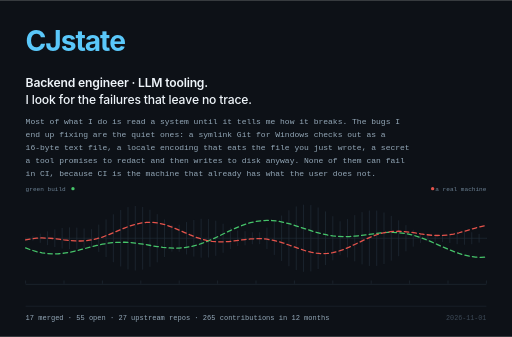
t = 0.00 s
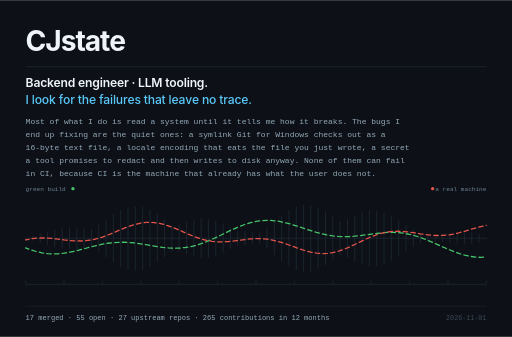
t = 1.89 s
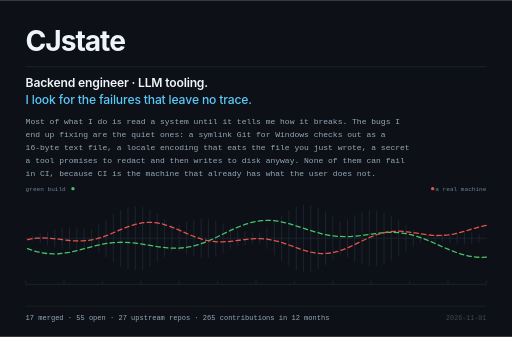
t = 2.61 s
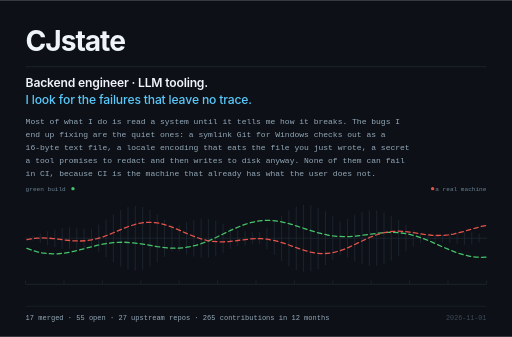
t = 3.75 s
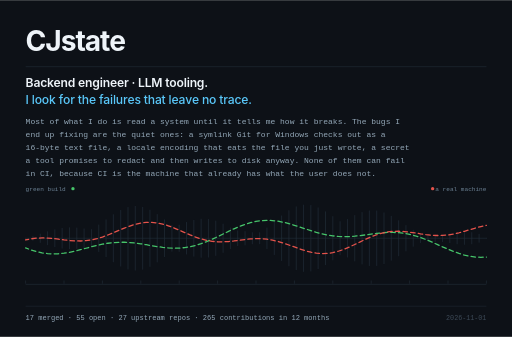
t = 5.46 s
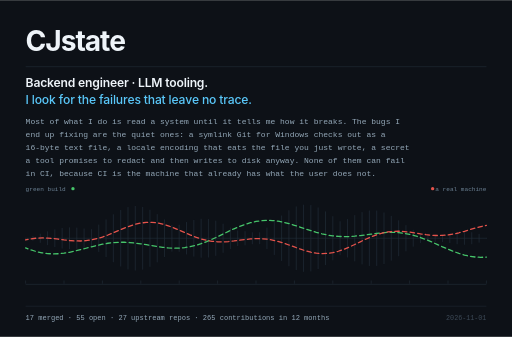
t = 6.60 s

The animated SVG that drew these frames (rendered in a browser with its animation timeline set to each time). Animation: 6 CSS @keyframes rules; one cycle of 7.89 s, repeats indefinitely.

<svg xmlns="http://www.w3.org/2000/svg" width="800" height="526" viewBox="0 0 800 526" font-family="ui-monospace,SFMono-Regular,'SF Mono',Menlo,Consolas,'Liberation Mono',monospace" role="img">
<rect width="800" height="526" fill="#0D1117"/>
<title>CJstate</title>
<text x="40" y="80" font-family="-apple-system,BlinkMacSystemFont,'Segoe UI',Helvetica,Arial,sans-serif" font-size="44" font-weight="700" fill="#EEF4F9" letter-spacing="-1.7"><tspan class="g" style="animation-delay:0.000s">C</tspan><tspan class="g" style="animation-delay:0.028s">J</tspan><tspan class="g" style="animation-delay:0.056s">s</tspan><tspan class="g" style="animation-delay:0.084s">t</tspan><tspan class="g" style="animation-delay:0.112s">a</tspan><tspan class="g" style="animation-delay:0.140s">t</tspan><tspan class="g" style="animation-delay:0.168s">e</tspan></text>
<line x1="40" y1="104" x2="760" y2="104" stroke="#222D38" stroke-width="1" class="draw"/>
<text x="40" y="136" font-family="-apple-system,BlinkMacSystemFont,'Segoe UI',Helvetica,Arial,sans-serif" font-size="19" font-weight="600" fill="#EEF4F9" text-anchor="start" letter-spacing="-0.3">Backend engineer · LLM tooling.</text>
<text x="40" y="162" font-family="-apple-system,BlinkMacSystemFont,'Segoe UI',Helvetica,Arial,sans-serif" font-size="19" font-weight="500" fill="#5AC8FA" letter-spacing="-0.3"><tspan class="t" style="animation-delay:0.000s">I</tspan><tspan class="t" style="animation-delay:0.014s"> </tspan><tspan class="t" style="animation-delay:0.028s">l</tspan><tspan class="t" style="animation-delay:0.042s">o</tspan><tspan class="t" style="animation-delay:0.056s">o</tspan><tspan class="t" style="animation-delay:0.070s">k</tspan><tspan class="t" style="animation-delay:0.084s"> </tspan><tspan class="t" style="animation-delay:0.098s">f</tspan><tspan class="t" style="animation-delay:0.112s">o</tspan><tspan class="t" style="animation-delay:0.126s">r</tspan><tspan class="t" style="animation-delay:0.140s"> </tspan><tspan class="t" style="animation-delay:0.154s">t</tspan><tspan class="t" style="animation-delay:0.168s">h</tspan><tspan class="t" style="animation-delay:0.182s">e</tspan><tspan class="t" style="animation-delay:0.196s"> </tspan><tspan class="t" style="animation-delay:0.210s">f</tspan><tspan class="t" style="animation-delay:0.224s">a</tspan><tspan class="t" style="animation-delay:0.238s">i</tspan><tspan class="t" style="animation-delay:0.252s">l</tspan><tspan class="t" style="animation-delay:0.266s">u</tspan><tspan class="t" style="animation-delay:0.280s">r</tspan><tspan class="t" style="animation-delay:0.294s">e</tspan><tspan class="t" style="animation-delay:0.308s">s</tspan><tspan class="t" style="animation-delay:0.322s"> </tspan><tspan class="t" style="animation-delay:0.336s">t</tspan><tspan class="t" style="animation-delay:0.350s">h</tspan><tspan class="t" style="animation-delay:0.364s">a</tspan><tspan class="t" style="animation-delay:0.378s">t</tspan><tspan class="t" style="animation-delay:0.392s"> </tspan><tspan class="t" style="animation-delay:0.406s">l</tspan><tspan class="t" style="animation-delay:0.420s">e</tspan><tspan class="t" style="animation-delay:0.434s">a</tspan><tspan class="t" style="animation-delay:0.448s">v</tspan><tspan class="t" style="animation-delay:0.462s">e</tspan><tspan class="t" style="animation-delay:0.476s"> </tspan><tspan class="t" style="animation-delay:0.490s">n</tspan><tspan class="t" style="animation-delay:0.504s">o</tspan><tspan class="t" style="animation-delay:0.518s"> </tspan><tspan class="t" style="animation-delay:0.532s">t</tspan><tspan class="t" style="animation-delay:0.546s">r</tspan><tspan class="t" style="animation-delay:0.560s">a</tspan><tspan class="t" style="animation-delay:0.574s">c</tspan><tspan class="t" style="animation-delay:0.588s">e</tspan><tspan class="t" style="animation-delay:0.602s">.</tspan></text>
<text x="40" y="194" font-family="ui-monospace,SFMono-Regular,'SF Mono',Menlo,Consolas,'Liberation Mono',monospace" font-size="12.5" fill="#94A8B8">Most of what I do is read a system until it tells me how it breaks. The bugs I</text>
<text x="40" y="214" font-family="ui-monospace,SFMono-Regular,'SF Mono',Menlo,Consolas,'Liberation Mono',monospace" font-size="12.5" fill="#94A8B8">end up fixing are the quiet ones: a symlink Git for Windows checks out as a</text>
<text x="40" y="234" font-family="ui-monospace,SFMono-Regular,'SF Mono',Menlo,Consolas,'Liberation Mono',monospace" font-size="12.5" fill="#94A8B8">16-byte text file, a locale encoding that eats the file you just wrote, a secret</text>
<text x="40" y="254" font-family="ui-monospace,SFMono-Regular,'SF Mono',Menlo,Consolas,'Liberation Mono',monospace" font-size="12.5" fill="#94A8B8">a tool promises to redact and then writes to disk anyway. None of them can fail</text>
<text x="40" y="274" font-family="ui-monospace,SFMono-Regular,'SF Mono',Menlo,Consolas,'Liberation Mono',monospace" font-size="12.5" fill="#94A8B8">in CI, because CI is the machine that already has what the user does not.</text>
<line x1="40.0" y1="372.0" x2="40.0" y2="372.0" stroke="#222D38" stroke-width="1.1" stroke-linecap="round" class="wave" style="animation-delay:0.000s"/>
<line x1="51.4" y1="368.8" x2="51.4" y2="375.2" stroke="#222D38" stroke-width="1.1" stroke-linecap="round" class="wave" style="animation-delay:0.030s"/>
<line x1="62.9" y1="365.5" x2="62.9" y2="378.5" stroke="#222D38" stroke-width="1.1" stroke-linecap="round" class="wave" style="animation-delay:0.060s"/>
<line x1="74.3" y1="361.9" x2="74.3" y2="382.1" stroke="#222D38" stroke-width="1.1" stroke-linecap="round" class="wave" style="animation-delay:0.090s"/>
<line x1="85.7" y1="358.8" x2="85.7" y2="385.2" stroke="#222D38" stroke-width="1.1" stroke-linecap="round" class="wave" style="animation-delay:0.120s"/>
<line x1="97.1" y1="356.6" x2="97.1" y2="387.4" stroke="#222D38" stroke-width="1.1" stroke-linecap="round" class="wave" style="animation-delay:0.150s"/>
<line x1="108.6" y1="355.6" x2="108.6" y2="388.4" stroke="#222D38" stroke-width="1.1" stroke-linecap="round" class="wave" style="animation-delay:0.180s"/>
<line x1="120.0" y1="356.0" x2="120.0" y2="388.0" stroke="#222D38" stroke-width="1.1" stroke-linecap="round" class="wave" style="animation-delay:0.210s"/>
<line x1="131.4" y1="357.4" x2="131.4" y2="386.6" stroke="#222D38" stroke-width="1.1" stroke-linecap="round" class="wave" style="animation-delay:0.240s"/>
<line x1="142.9" y1="358.5" x2="142.9" y2="385.5" stroke="#222D38" stroke-width="1.1" stroke-linecap="round" class="wave" style="animation-delay:0.270s"/>
<line x1="154.3" y1="351.3" x2="154.3" y2="392.7" stroke="#222D38" stroke-width="1.1" stroke-linecap="round" class="wave" style="animation-delay:0.300s"/>
<line x1="165.7" y1="343.2" x2="165.7" y2="400.8" stroke="#222D38" stroke-width="1.1" stroke-linecap="round" class="wave" style="animation-delay:0.330s"/>
<line x1="177.1" y1="335.2" x2="177.1" y2="408.8" stroke="#222D38" stroke-width="1.1" stroke-linecap="round" class="wave" style="animation-delay:0.360s"/>
<line x1="188.6" y1="328.5" x2="188.6" y2="415.5" stroke="#222D38" stroke-width="1.1" stroke-linecap="round" class="wave" style="animation-delay:0.390s"/>
<line x1="200.0" y1="323.9" x2="200.0" y2="420.1" stroke="#222D38" stroke-width="1.1" stroke-linecap="round" class="wave" style="animation-delay:0.420s"/>
<line x1="211.4" y1="322.2" x2="211.4" y2="421.8" stroke="#222D38" stroke-width="1.1" stroke-linecap="round" class="wave" style="animation-delay:0.450s"/>
<line x1="222.9" y1="323.6" x2="222.9" y2="420.4" stroke="#222D38" stroke-width="1.1" stroke-linecap="round" class="wave" style="animation-delay:0.480s"/>
<line x1="234.3" y1="328.1" x2="234.3" y2="415.9" stroke="#222D38" stroke-width="1.1" stroke-linecap="round" class="wave" style="animation-delay:0.510s"/>
<line x1="245.7" y1="335.0" x2="245.7" y2="409.0" stroke="#222D38" stroke-width="1.1" stroke-linecap="round" class="wave" style="animation-delay:0.540s"/>
<line x1="257.1" y1="343.3" x2="257.1" y2="400.7" stroke="#222D38" stroke-width="1.1" stroke-linecap="round" class="wave" style="animation-delay:0.570s"/>
<line x1="268.6" y1="351.7" x2="268.6" y2="392.3" stroke="#222D38" stroke-width="1.1" stroke-linecap="round" class="wave" style="animation-delay:0.600s"/>
<line x1="280.0" y1="351.5" x2="280.0" y2="392.5" stroke="#222D38" stroke-width="1.1" stroke-linecap="round" class="wave" style="animation-delay:0.630s"/>
<line x1="291.4" y1="347.3" x2="291.4" y2="396.7" stroke="#222D38" stroke-width="1.1" stroke-linecap="round" class="wave" style="animation-delay:0.660s"/>
<line x1="302.9" y1="344.0" x2="302.9" y2="400.0" stroke="#222D38" stroke-width="1.1" stroke-linecap="round" class="wave" style="animation-delay:0.690s"/>
<line x1="314.3" y1="342.2" x2="314.3" y2="401.8" stroke="#222D38" stroke-width="1.1" stroke-linecap="round" class="wave" style="animation-delay:0.720s"/>
<line x1="325.7" y1="342.6" x2="325.7" y2="401.4" stroke="#222D38" stroke-width="1.1" stroke-linecap="round" class="wave" style="animation-delay:0.750s"/>
<line x1="337.1" y1="345.2" x2="337.1" y2="398.8" stroke="#222D38" stroke-width="1.1" stroke-linecap="round" class="wave" style="animation-delay:0.780s"/>
<line x1="348.6" y1="349.9" x2="348.6" y2="394.1" stroke="#222D38" stroke-width="1.1" stroke-linecap="round" class="wave" style="animation-delay:0.810s"/>
<line x1="360.0" y1="355.9" x2="360.0" y2="388.1" stroke="#222D38" stroke-width="1.1" stroke-linecap="round" class="wave" style="animation-delay:0.840s"/>
<line x1="371.4" y1="360.4" x2="371.4" y2="383.6" stroke="#222D38" stroke-width="1.1" stroke-linecap="round" class="wave" style="animation-delay:0.870s"/>
<line x1="382.9" y1="361.6" x2="382.9" y2="382.4" stroke="#222D38" stroke-width="1.1" stroke-linecap="round" class="wave" style="animation-delay:0.900s"/>
<line x1="394.3" y1="363.3" x2="394.3" y2="380.7" stroke="#222D38" stroke-width="1.1" stroke-linecap="round" class="wave" style="animation-delay:0.930s"/>
<line x1="405.7" y1="363.4" x2="405.7" y2="380.6" stroke="#222D38" stroke-width="1.1" stroke-linecap="round" class="wave" style="animation-delay:0.960s"/>
<line x1="417.1" y1="355.9" x2="417.1" y2="388.1" stroke="#222D38" stroke-width="1.1" stroke-linecap="round" class="wave" style="animation-delay:0.990s"/>
<line x1="428.6" y1="346.6" x2="428.6" y2="397.4" stroke="#222D38" stroke-width="1.1" stroke-linecap="round" class="wave" style="animation-delay:1.020s"/>
<line x1="440.0" y1="337.1" x2="440.0" y2="406.9" stroke="#222D38" stroke-width="1.1" stroke-linecap="round" class="wave" style="animation-delay:1.050s"/>
<line x1="451.4" y1="328.9" x2="451.4" y2="415.1" stroke="#222D38" stroke-width="1.1" stroke-linecap="round" class="wave" style="animation-delay:1.080s"/>
<line x1="462.9" y1="322.9" x2="462.9" y2="421.1" stroke="#222D38" stroke-width="1.1" stroke-linecap="round" class="wave" style="animation-delay:1.110s"/>
<line x1="474.3" y1="320.2" x2="474.3" y2="423.8" stroke="#222D38" stroke-width="1.1" stroke-linecap="round" class="wave" style="animation-delay:1.140s"/>
<line x1="485.7" y1="320.8" x2="485.7" y2="423.2" stroke="#222D38" stroke-width="1.1" stroke-linecap="round" class="wave" style="animation-delay:1.170s"/>
<line x1="497.1" y1="324.5" x2="497.1" y2="419.5" stroke="#222D38" stroke-width="1.1" stroke-linecap="round" class="wave" style="animation-delay:1.200s"/>
<line x1="508.6" y1="330.7" x2="508.6" y2="413.3" stroke="#222D38" stroke-width="1.1" stroke-linecap="round" class="wave" style="animation-delay:1.230s"/>
<line x1="520.0" y1="338.2" x2="520.0" y2="405.8" stroke="#222D38" stroke-width="1.1" stroke-linecap="round" class="wave" style="animation-delay:1.260s"/>
<line x1="531.4" y1="346.1" x2="531.4" y2="397.9" stroke="#222D38" stroke-width="1.1" stroke-linecap="round" class="wave" style="animation-delay:1.290s"/>
<line x1="542.9" y1="342.6" x2="542.9" y2="401.4" stroke="#222D38" stroke-width="1.1" stroke-linecap="round" class="wave" style="animation-delay:1.320s"/>
<line x1="554.3" y1="336.5" x2="554.3" y2="407.5" stroke="#222D38" stroke-width="1.1" stroke-linecap="round" class="wave" style="animation-delay:1.350s"/>
<line x1="565.7" y1="331.8" x2="565.7" y2="412.2" stroke="#222D38" stroke-width="1.1" stroke-linecap="round" class="wave" style="animation-delay:1.380s"/>
<line x1="577.1" y1="329.3" x2="577.1" y2="414.7" stroke="#222D38" stroke-width="1.1" stroke-linecap="round" class="wave" style="animation-delay:1.410s"/>
<line x1="588.6" y1="329.4" x2="588.6" y2="414.6" stroke="#222D38" stroke-width="1.1" stroke-linecap="round" class="wave" style="animation-delay:1.440s"/>
<line x1="600.0" y1="332.3" x2="600.0" y2="411.7" stroke="#222D38" stroke-width="1.1" stroke-linecap="round" class="wave" style="animation-delay:1.470s"/>
<line x1="611.4" y1="337.6" x2="611.4" y2="406.4" stroke="#222D38" stroke-width="1.1" stroke-linecap="round" class="wave" style="animation-delay:1.500s"/>
<line x1="622.9" y1="344.6" x2="622.9" y2="399.4" stroke="#222D38" stroke-width="1.1" stroke-linecap="round" class="wave" style="animation-delay:1.530s"/>
<line x1="634.3" y1="352.2" x2="634.3" y2="391.8" stroke="#222D38" stroke-width="1.1" stroke-linecap="round" class="wave" style="animation-delay:1.560s"/>
<line x1="645.7" y1="359.5" x2="645.7" y2="384.5" stroke="#222D38" stroke-width="1.1" stroke-linecap="round" class="wave" style="animation-delay:1.590s"/>
<line x1="657.1" y1="365.3" x2="657.1" y2="378.7" stroke="#222D38" stroke-width="1.1" stroke-linecap="round" class="wave" style="animation-delay:1.620s"/>
<line x1="668.6" y1="367.8" x2="668.6" y2="376.2" stroke="#222D38" stroke-width="1.1" stroke-linecap="round" class="wave" style="animation-delay:1.650s"/>
<line x1="680.0" y1="367.1" x2="680.0" y2="376.9" stroke="#222D38" stroke-width="1.1" stroke-linecap="round" class="wave" style="animation-delay:1.680s"/>
<line x1="691.4" y1="366.8" x2="691.4" y2="377.2" stroke="#222D38" stroke-width="1.1" stroke-linecap="round" class="wave" style="animation-delay:1.710s"/>
<line x1="702.9" y1="365.2" x2="702.9" y2="378.8" stroke="#222D38" stroke-width="1.1" stroke-linecap="round" class="wave" style="animation-delay:1.740s"/>
<line x1="714.3" y1="363.3" x2="714.3" y2="380.7" stroke="#222D38" stroke-width="1.1" stroke-linecap="round" class="wave" style="animation-delay:1.770s"/>
<line x1="725.7" y1="362.5" x2="725.7" y2="381.5" stroke="#222D38" stroke-width="1.1" stroke-linecap="round" class="wave" style="animation-delay:1.800s"/>
<line x1="737.1" y1="363.3" x2="737.1" y2="380.7" stroke="#222D38" stroke-width="1.1" stroke-linecap="round" class="wave" style="animation-delay:1.830s"/>
<line x1="748.6" y1="365.8" x2="748.6" y2="378.2" stroke="#222D38" stroke-width="1.1" stroke-linecap="round" class="wave" style="animation-delay:1.860s"/>
<line x1="760.0" y1="372.0" x2="760.0" y2="372.0" stroke="#222D38" stroke-width="1.1" stroke-linecap="round" class="wave" style="animation-delay:1.890s"/>
<line x1="40" y1="372" x2="760" y2="372" stroke="#222D38" stroke-width="1"/>
<line x1="40.0" y1="438" x2="40.0" y2="443" stroke="#222D38" stroke-width="1"/>
<line x1="100.0" y1="438" x2="100.0" y2="443" stroke="#222D38" stroke-width="1"/>
<line x1="160.0" y1="438" x2="160.0" y2="443" stroke="#222D38" stroke-width="1"/>
<line x1="220.0" y1="438" x2="220.0" y2="443" stroke="#222D38" stroke-width="1"/>
<line x1="280.0" y1="438" x2="280.0" y2="443" stroke="#222D38" stroke-width="1"/>
<line x1="340.0" y1="438" x2="340.0" y2="443" stroke="#222D38" stroke-width="1"/>
<line x1="400.0" y1="438" x2="400.0" y2="443" stroke="#222D38" stroke-width="1"/>
<line x1="460.0" y1="438" x2="460.0" y2="443" stroke="#222D38" stroke-width="1"/>
<line x1="520.0" y1="438" x2="520.0" y2="443" stroke="#222D38" stroke-width="1"/>
<line x1="580.0" y1="438" x2="580.0" y2="443" stroke="#222D38" stroke-width="1"/>
<line x1="640.0" y1="438" x2="640.0" y2="443" stroke="#222D38" stroke-width="1"/>
<line x1="700.0" y1="438" x2="700.0" y2="443" stroke="#222D38" stroke-width="1"/>
<line x1="760.0" y1="438" x2="760.0" y2="443" stroke="#222D38" stroke-width="1"/>
<path d="M40.0,387.1 L48.6,390.3 L57.1,392.9 L65.7,394.8 L74.3,396.0 L82.9,396.4 L91.4,396.2 L100.0,395.3 L108.6,393.9 L117.1,392.0 L125.7,389.9 L134.3,387.6 L142.9,385.3 L151.4,383.2 L160.0,381.3 L168.6,379.8 L177.1,378.8 L185.7,378.3 L194.3,378.2 L202.9,378.7 L211.4,379.5 L220.0,380.7 L228.6,382.1 L237.1,383.6 L245.7,385.0 L254.3,386.2 L262.9,387.1 L271.4,387.5 L280.0,387.4 L288.6,386.6 L297.1,385.2 L305.7,383.2 L314.3,380.5 L322.9,377.2 L331.4,373.6 L340.0,369.6 L348.6,365.4 L357.1,361.2 L365.7,357.2 L374.3,353.6 L382.9,350.3 L391.4,347.7 L400.0,345.7 L408.6,344.5 L417.1,344.0 L425.7,344.3 L434.3,345.3 L442.9,347.0 L451.4,349.1 L460.0,351.7 L468.6,354.5 L477.1,357.3 L485.7,360.1 L494.3,362.7 L502.9,365.0 L511.4,366.9 L520.0,368.3 L528.6,369.1 L537.1,369.4 L545.7,369.3 L554.3,368.7 L562.9,367.8 L571.4,366.7 L580.0,365.5 L588.6,364.4 L597.1,363.5 L605.7,362.9 L614.3,362.8 L622.9,363.3 L631.4,364.3 L640.0,365.9 L648.6,368.1 L657.1,370.9 L665.7,374.1 L674.3,377.7 L682.9,381.5 L691.4,385.4 L700.0,389.1 L708.6,392.6 L717.1,395.7 L725.7,398.3 L734.3,400.2 L742.9,401.4 L751.4,401.8 L760.0,401.4" fill="none" stroke="#46C46A" stroke-width="2" stroke-linecap="round" stroke-linejoin="round" stroke-dasharray="7 5" class="flow"/>
<path d="M40.0,374.6 L48.6,372.9 L57.1,371.8 L65.7,371.5 L74.3,371.7 L82.9,372.4 L91.4,373.5 L100.0,374.6 L108.6,375.5 L117.1,376.2 L125.7,376.3 L134.3,375.8 L142.9,374.6 L151.4,372.7 L160.0,370.1 L168.6,366.9 L177.1,363.4 L185.7,359.7 L194.3,356.1 L202.9,352.9 L211.4,350.2 L220.0,348.2 L228.6,347.2 L237.1,347.1 L245.7,348.0 L254.3,349.8 L262.9,352.5 L271.4,355.7 L280.0,359.3 L288.6,363.1 L297.1,366.8 L305.7,370.2 L314.3,373.1 L322.9,375.3 L331.4,376.8 L340.0,377.5 L348.6,377.6 L357.1,377.1 L365.7,376.2 L374.3,375.1 L382.9,374.0 L391.4,373.1 L400.0,372.6 L408.6,372.7 L417.1,373.4 L425.7,374.9 L434.3,376.9 L442.9,379.5 L451.4,382.5 L460.0,385.6 L468.6,388.7 L477.1,391.5 L485.7,393.8 L494.3,395.3 L502.9,396.0 L511.4,395.7 L520.0,394.5 L528.6,392.3 L537.1,389.4 L545.7,385.8 L554.3,381.7 L562.9,377.6 L571.4,373.5 L580.0,369.7 L588.6,366.5 L597.1,363.9 L605.7,362.2 L614.3,361.2 L622.9,361.0 L631.4,361.5 L640.0,362.4 L648.6,363.7 L657.1,365.1 L665.7,366.3 L674.3,367.3 L682.9,367.7 L691.4,367.6 L700.0,366.8 L708.6,365.4 L717.1,363.4 L725.7,361.1 L734.3,358.5 L742.9,356.0 L751.4,353.7 L760.0,351.9" fill="none" stroke="#E5534B" stroke-width="2" stroke-linecap="round" stroke-linejoin="round" stroke-dasharray="7 5" class="flow"/>
<line x1="40" y1="444" x2="760" y2="444" stroke="#222D38" stroke-width="1"/>
<text x="40" y="298" font-family="ui-monospace,SFMono-Regular,'SF Mono',Menlo,Consolas,'Liberation Mono',monospace" font-size="9.5" font-weight="400" fill="#6B8093" text-anchor="start">green build</text>
<circle cx="114" cy="294.5" r="2.6" fill="#46C46A"/>
<text x="760" y="298" font-family="ui-monospace,SFMono-Regular,'SF Mono',Menlo,Consolas,'Liberation Mono',monospace" font-size="9.5" font-weight="400" fill="#6B8093" text-anchor="end">a real machine</text>
<circle cx="676" cy="294.5" r="2.6" fill="#E5534B"/>
<rect x="52" y="324" width="1.4" height="96" fill="#5AC8FA" opacity="0" class="sweep"/>
<line x1="40" y1="478" x2="760" y2="478" stroke="#222D38" stroke-width="1"/>
<text x="40" y="500" font-family="ui-monospace,SFMono-Regular,'SF Mono',Menlo,Consolas,'Liberation Mono',monospace" font-size="11" font-weight="400" fill="#94A8B8" text-anchor="start">17 merged · 55 open · 27 upstream repos · 265 contributions in 12 months</text>
<text x="760" y="500" font-family="ui-monospace,SFMono-Regular,'SF Mono',Menlo,Consolas,'Liberation Mono',monospace" font-size="10.5" font-weight="400" fill="#3C4956" text-anchor="end">2026-11-01</text>
<style>@keyframes g{from{fill:#5AC8FA}to{fill:#EEF4F9}}.g{animation:g .62s cubic-bezier(.22,.7,.3,1) both}@keyframes t{from{fill:#EEF4F9}to{fill:#5AC8FA}}.t{animation:t .7s cubic-bezier(.22,.7,.3,1) both}@keyframes draw{from{transform:scaleX(0)}to{transform:scaleX(1)}}.draw{transform-origin:left center;animation:draw .9s cubic-bezier(.5,0,.2,1) .18s both}@keyframes flow{to{stroke-dashoffset:-18}}.flow{animation:flow 1.2s linear infinite}@keyframes bead{0%,100%{opacity:1;r:3.2}50%{opacity:.3;r:2.2}}.bead{animation:bead 2.8s ease-in-out infinite}@keyframes sweep{0%{opacity:0;transform:translateX(0)}12%{opacity:.45}88%{opacity:.45}100%{opacity:0;transform:translateX(672px)}.sweep{animation:sweep 6s linear 1.2s infinite}@keyframes shimmer{0%,100%{opacity:.42}50%{opacity:1}}.wave{animation:shimmer 3.6s ease-in-out infinite}@media (prefers-reduced-motion:reduce){.g,.t,.draw,.flow,.bead,.sweep,.wave{animation:none!important}}</style>
</svg>
